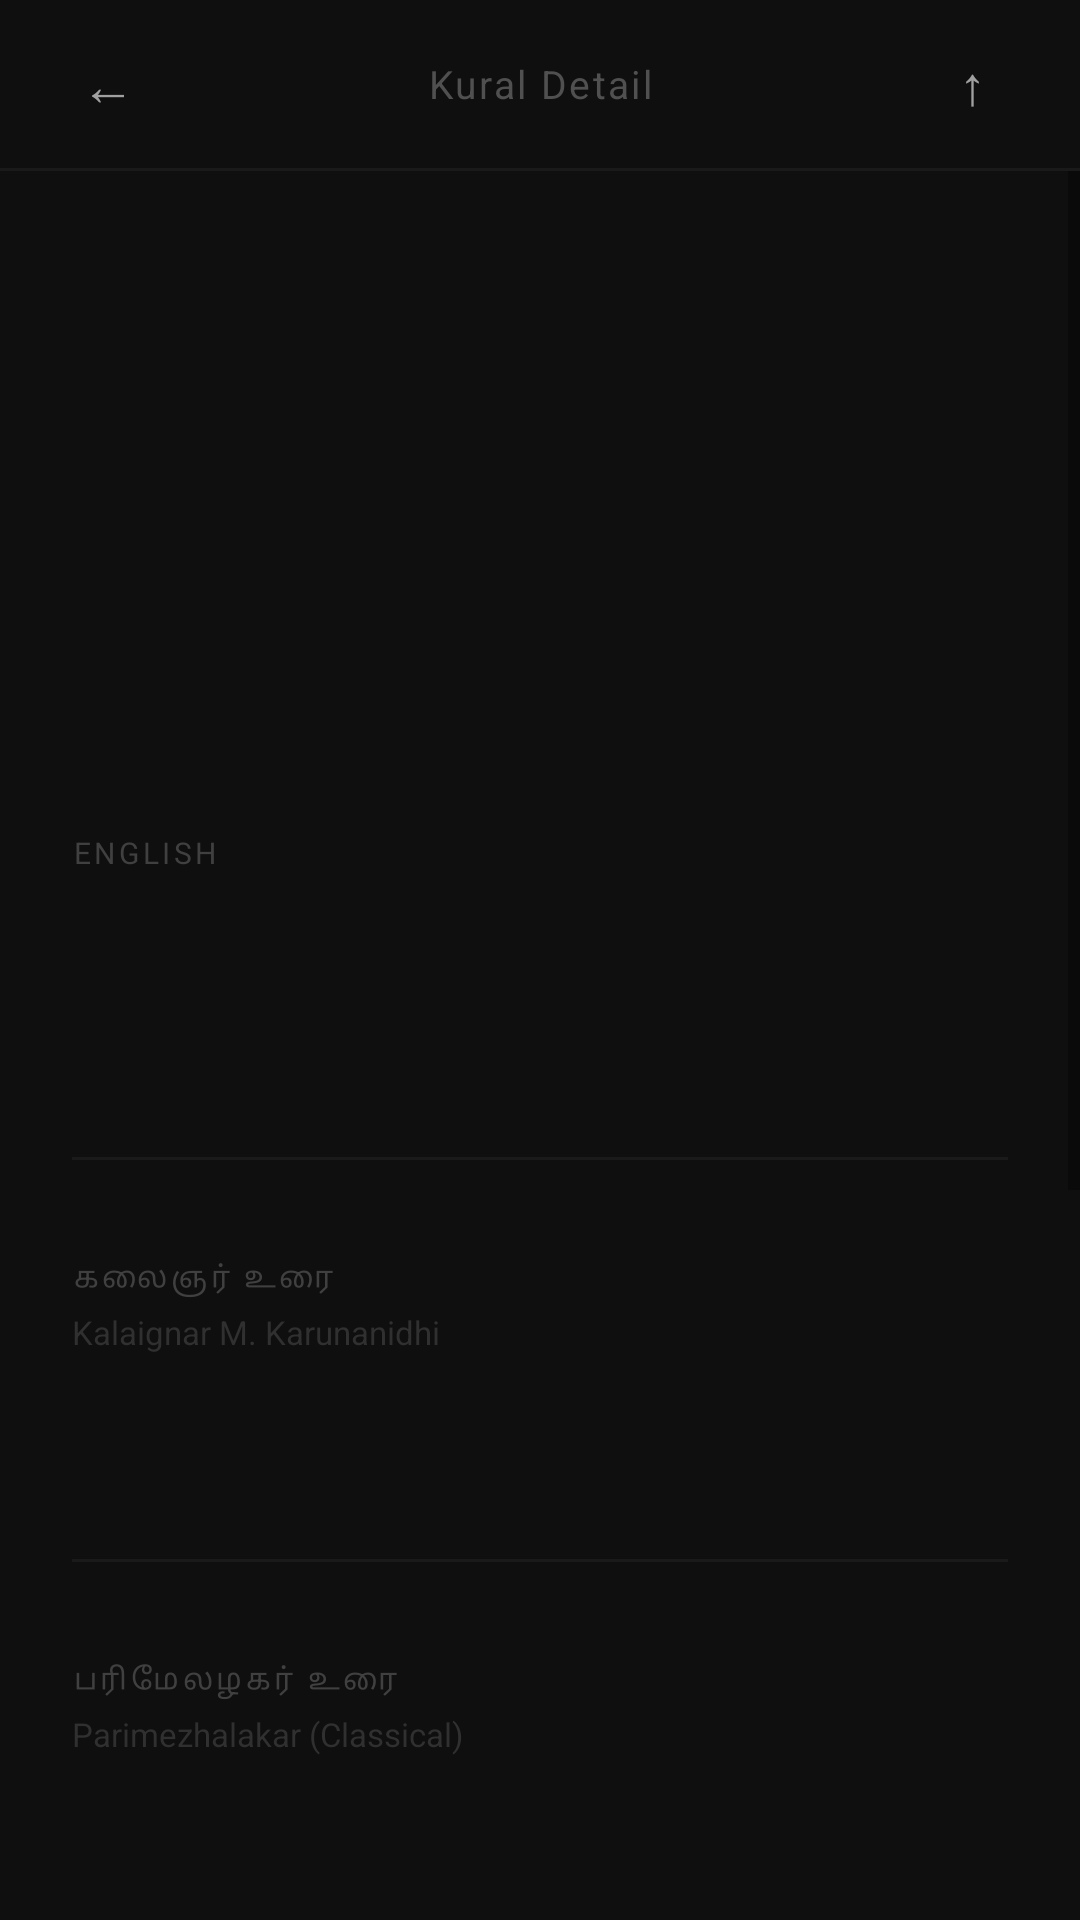

The Android layout XML behind this screen, and the referenced resources:
<!-- AndroidManifest.xml: application theme Theme.ThirukuralDaily -->
<!-- res/layout/activity_detail.xml -->
<?xml version="1.0" encoding="utf-8"?>
<LinearLayout xmlns:android="http://schemas.android.com/apk/res/android"
    android:layout_width="match_parent"
    android:layout_height="match_parent"
    android:orientation="vertical"
    android:background="#0F0F0F">

    
    <LinearLayout
        android:id="@+id/detail_top_bar"
        android:layout_width="match_parent"
        android:layout_height="56dp"
        android:orientation="horizontal"
        android:gravity="center_vertical"
        android:paddingStart="16dp"
        android:paddingEnd="16dp"
        android:background="#0F0F0F">

        <Button
            android:id="@+id/btn_close"
            android:layout_width="40dp"
            android:layout_height="40dp"
            android:text="←"
            android:textColor="#A0A0A0"
            android:textSize="18sp"
            android:backgroundTint="@android:color/transparent"
            android:padding="0dp"
            android:stateListAnimator="@null" />

        <TextView
            android:layout_width="0dp"
            android:layout_weight="1"
            android:layout_height="wrap_content"
            android:text="Kural Detail"
            android:textColor="#505050"
            android:textSize="13sp"
            android:letterSpacing="0.06"
            android:gravity="center" />

        <Button
            android:id="@+id/btn_share_detail"
            android:layout_width="40dp"
            android:layout_height="40dp"
            android:text="↑"
            android:textColor="#A0A0A0"
            android:textSize="18sp"
            android:backgroundTint="@android:color/transparent"
            android:padding="0dp"
            android:stateListAnimator="@null" />

    </LinearLayout>

    
    <View
        android:layout_width="match_parent"
        android:layout_height="1dp"
        android:background="#1A1A1A" />

    
    <ScrollView
        android:layout_width="match_parent"
        android:layout_height="0dp"
        android:layout_weight="1"
        android:overScrollMode="never">

        <LinearLayout
            android:layout_width="match_parent"
            android:layout_height="wrap_content"
            android:orientation="vertical"
            android:paddingStart="24dp"
            android:paddingEnd="24dp"
            android:paddingTop="32dp"
            android:paddingBottom="64dp">

            
            <TextView
                android:id="@+id/detail_kural_num"
                android:layout_width="wrap_content"
                android:layout_height="wrap_content"
                android:textColor="#505050"
                android:textSize="12sp"
                android:letterSpacing="0.08"
                android:layout_marginBottom="20dp" />

            
            <TextView
                android:id="@+id/detail_kural"
                android:layout_width="match_parent"
                android:layout_height="wrap_content"
                android:textSize="26sp"
                android:textColor="#F5F5F5"
                android:fontFamily="serif"
                android:lineSpacingMultiplier="1.6"
                android:layout_marginBottom="12dp" />

            
            <TextView
                android:id="@+id/detail_transliteration"
                android:layout_width="match_parent"
                android:layout_height="wrap_content"
                android:textSize="13sp"
                android:textColor="#505050"
                android:fontFamily="sans-serif"
                android:lineSpacingMultiplier="1.5"
                android:layout_marginBottom="32dp" />

            
            <TextView
                android:id="@+id/detail_breadcrumb"
                android:layout_width="match_parent"
                android:layout_height="wrap_content"
                android:textColor="#606060"
                android:textSize="12sp"
                android:lineSpacingMultiplier="1.4"
                android:layout_marginBottom="40dp" />

            

            <TextView
                android:layout_width="match_parent"
                android:layout_height="wrap_content"
                android:text="ENGLISH"
                android:textColor="#404040"
                android:textSize="10sp"
                android:letterSpacing="0.12"
                android:layout_marginBottom="12dp" />

            <TextView
                android:id="@+id/detail_couplet"
                android:layout_width="match_parent"
                android:layout_height="wrap_content"
                android:textColor="#D0D0D0"
                android:textSize="16sp"
                android:fontFamily="serif"
                android:lineSpacingMultiplier="1.7"
                android:layout_marginBottom="8dp" />

            <TextView
                android:id="@+id/detail_vilakam"
                android:layout_width="match_parent"
                android:layout_height="wrap_content"
                android:textColor="#707070"
                android:textSize="13sp"
                android:lineSpacingMultiplier="1.5"
                android:layout_marginBottom="36dp" />

            

            <View
                android:layout_width="match_parent"
                android:layout_height="1dp"
                android:background="#1A1A1A"
                android:layout_marginBottom="32dp" />

            <TextView
                android:layout_width="match_parent"
                android:layout_height="wrap_content"
                android:text="கலைஞர் உரை"
                android:textColor="#404040"
                android:textSize="10sp"
                android:letterSpacing="0.12"
                android:layout_marginBottom="4dp" />

            <TextView
                android:layout_width="match_parent"
                android:layout_height="wrap_content"
                android:text="Kalaignar M. Karunanidhi"
                android:textColor="#303030"
                android:textSize="11sp"
                android:layout_marginBottom="12dp" />

            <TextView
                android:id="@+id/detail_commentary"
                android:layout_width="match_parent"
                android:layout_height="wrap_content"
                android:textColor="#C0C0C0"
                android:textSize="15sp"
                android:lineSpacingMultiplier="1.7"
                android:layout_marginBottom="36dp" />

            

            <View
                android:layout_width="match_parent"
                android:layout_height="1dp"
                android:background="#1A1A1A"
                android:layout_marginBottom="32dp" />

            <TextView
                android:layout_width="match_parent"
                android:layout_height="wrap_content"
                android:text="பரிமேலழகர் உரை"
                android:textColor="#404040"
                android:textSize="10sp"
                android:letterSpacing="0.12"
                android:layout_marginBottom="4dp" />

            <TextView
                android:layout_width="match_parent"
                android:layout_height="wrap_content"
                android:text="Parimezhalakar (Classical)"
                android:textColor="#303030"
                android:textSize="11sp"
                android:layout_marginBottom="12dp" />

            <TextView
                android:id="@+id/detail_parimezh"
                android:layout_width="match_parent"
                android:layout_height="wrap_content"
                android:textColor="#C0C0C0"
                android:textSize="15sp"
                android:lineSpacingMultiplier="1.7"
                android:layout_marginBottom="36dp" />

            

            <View
                android:layout_width="match_parent"
                android:layout_height="1dp"
                android:background="#1A1A1A"
                android:layout_marginBottom="32dp" />

            <TextView
                android:layout_width="match_parent"
                android:layout_height="wrap_content"
                android:text="வரதராஜனார் உரை"
                android:textColor="#404040"
                android:textSize="10sp"
                android:letterSpacing="0.12"
                android:layout_marginBottom="4dp" />

            <TextView
                android:layout_width="match_parent"
                android:layout_height="wrap_content"
                android:text="M. Varadarajan"
                android:textColor="#303030"
                android:textSize="11sp"
                android:layout_marginBottom="12dp" />

            <TextView
                android:id="@+id/detail_varadarajan"
                android:layout_width="match_parent"
                android:layout_height="wrap_content"
                android:textColor="#C0C0C0"
                android:textSize="15sp"
                android:lineSpacingMultiplier="1.7"
                android:layout_marginBottom="36dp" />

            

            <View
                android:layout_width="match_parent"
                android:layout_height="1dp"
                android:background="#1A1A1A"
                android:layout_marginBottom="32dp" />

            <TextView
                android:layout_width="match_parent"
                android:layout_height="wrap_content"
                android:text="சாலமன் பாப்பையா உரை"
                android:textColor="#404040"
                android:textSize="10sp"
                android:letterSpacing="0.12"
                android:layout_marginBottom="4dp" />

            <TextView
                android:layout_width="match_parent"
                android:layout_height="wrap_content"
                android:text="Solomon Pappaiya"
                android:textColor="#303030"
                android:textSize="11sp"
                android:layout_marginBottom="12dp" />

            <TextView
                android:id="@+id/detail_solomon"
                android:layout_width="match_parent"
                android:layout_height="wrap_content"
                android:textColor="#C0C0C0"
                android:textSize="15sp"
                android:lineSpacingMultiplier="1.7"
                android:layout_marginBottom="48dp" />

            

            <View
                android:layout_width="match_parent"
                android:layout_height="1dp"
                android:background="#1A1A1A"
                android:layout_marginBottom="24dp" />

            <TextView
                android:layout_width="match_parent"
                android:layout_height="wrap_content"
                android:text="Thirukkural by Thiruvalluvar\nThirukkural Daily — open source, F-Droid compatible"
                android:textColor="#303030"
                android:textSize="11sp"
                android:lineSpacingMultiplier="1.5" />

        </LinearLayout>
    </ScrollView>
</LinearLayout>
<!-- resources referenced by this layout -->
<resources>
  <style name="Theme.ThirukuralDaily" parent="Theme.MaterialComponents.DayNight.NoActionBar">
          
          <item name="colorPrimary">@color/dark_text_primary</item>
          <item name="colorPrimaryVariant">@color/dark_surface2</item>
          <item name="colorSecondary">@color/dark_text_secondary</item>
          <item name="colorSurface">@color/dark_surface</item>
          <item name="android:colorBackground">@color/dark_bg</item>
          <item name="colorOnPrimary">@color/dark_bg</item>
          <item name="colorOnSurface">@color/dark_text_primary</item>
          <item name="colorOnBackground">@color/dark_text_primary</item>
  
          
          <item name="android:windowDrawsSystemBarBackgrounds">true</item>
          <item name="android:statusBarColor">@android:color/transparent</item>
          <item name="android:navigationBarColor">@color/dark_bg</item>
          <item name="android:windowLightStatusBar">false</item>
  
          
          <item name="shapeAppearanceSmallComponent">@style/ShapeSmall</item>
          <item name="shapeAppearanceMediumComponent">@style/ShapeMedium</item>
          <item name="shapeAppearanceLargeComponent">@style/ShapeLarge</item>
  
          
          <item name="android:fontFamily">sans-serif</item>
      </style>
  <color name="dark_text_primary">#F5F5F5</color>
  <color name="dark_surface2">#222222</color>
  <color name="dark_text_secondary">#A0A0A0</color>
  <color name="dark_surface">#171717</color>
  <color name="dark_bg">#0F0F0F</color>
  <style name="ShapeSmall" parent="ShapeAppearance.MaterialComponents.SmallComponent">
          <item name="cornerSize">8dp</item>
      </style>
  <style name="ShapeMedium" parent="ShapeAppearance.MaterialComponents.MediumComponent">
          <item name="cornerSize">16dp</item>
      </style>
  <style name="ShapeLarge" parent="ShapeAppearance.MaterialComponents.LargeComponent">
          <item name="cornerSize">24dp</item>
      </style>
</resources>
